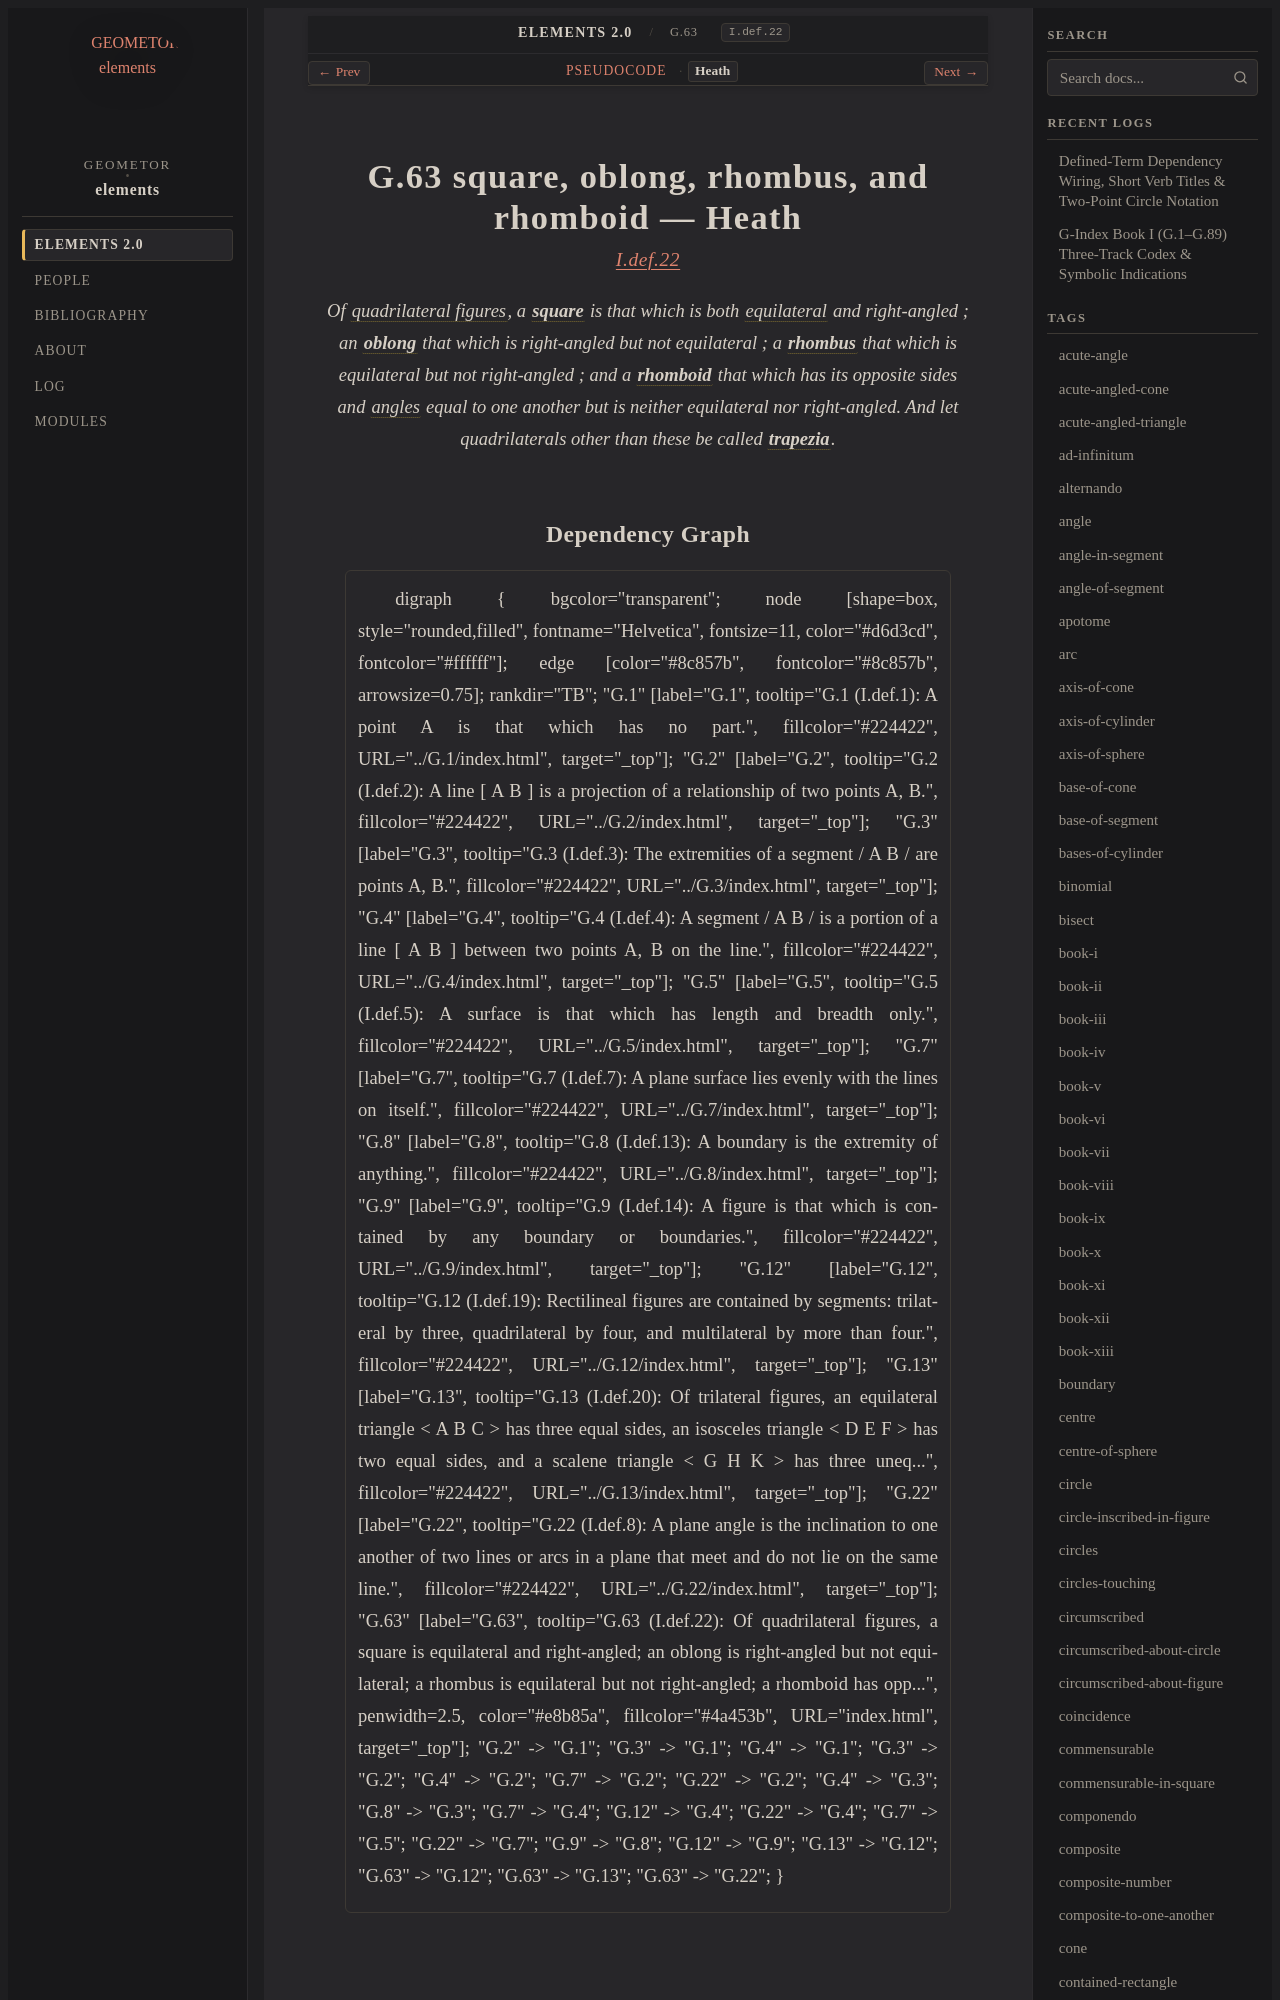

repository: geometor/elements · page: elements2/G.63/heath.html · generator: sphinx

:canonical_id: G.63
:original_id: I.def.22
:title: G.63 square, oblong, rhombus, and rhomboid
:volume: I
:book: I
:type: def

G.63 square, oblong, rhombus, and rhomboid — Heath
==================================================

.. rubric:: `I.def.22 <https://geometor.github.io/euclid/heath/volume_I/book_i/definitions/#i-def-22>`_

.. enunciation::

   Of :term:`quadrilateral figures <G.12>`, a :term:`**square** <square>` is that which is both :term:`equilateral <G.13>` and right-angled ; an :term:`**oblong** <oblong>` that which is right-angled but not equilateral ; a :term:`**rhombus** <rhombus>` that which is equilateral but not right-angled ; and a :term:`**rhomboid** <rhomboid>` that which has its opposite sides and :term:`angles <G.22>` equal to one another but is neither equilateral nor right-angled. And let quadrilaterals other than these be called :term:`**trapezia** <trapezium>`.
